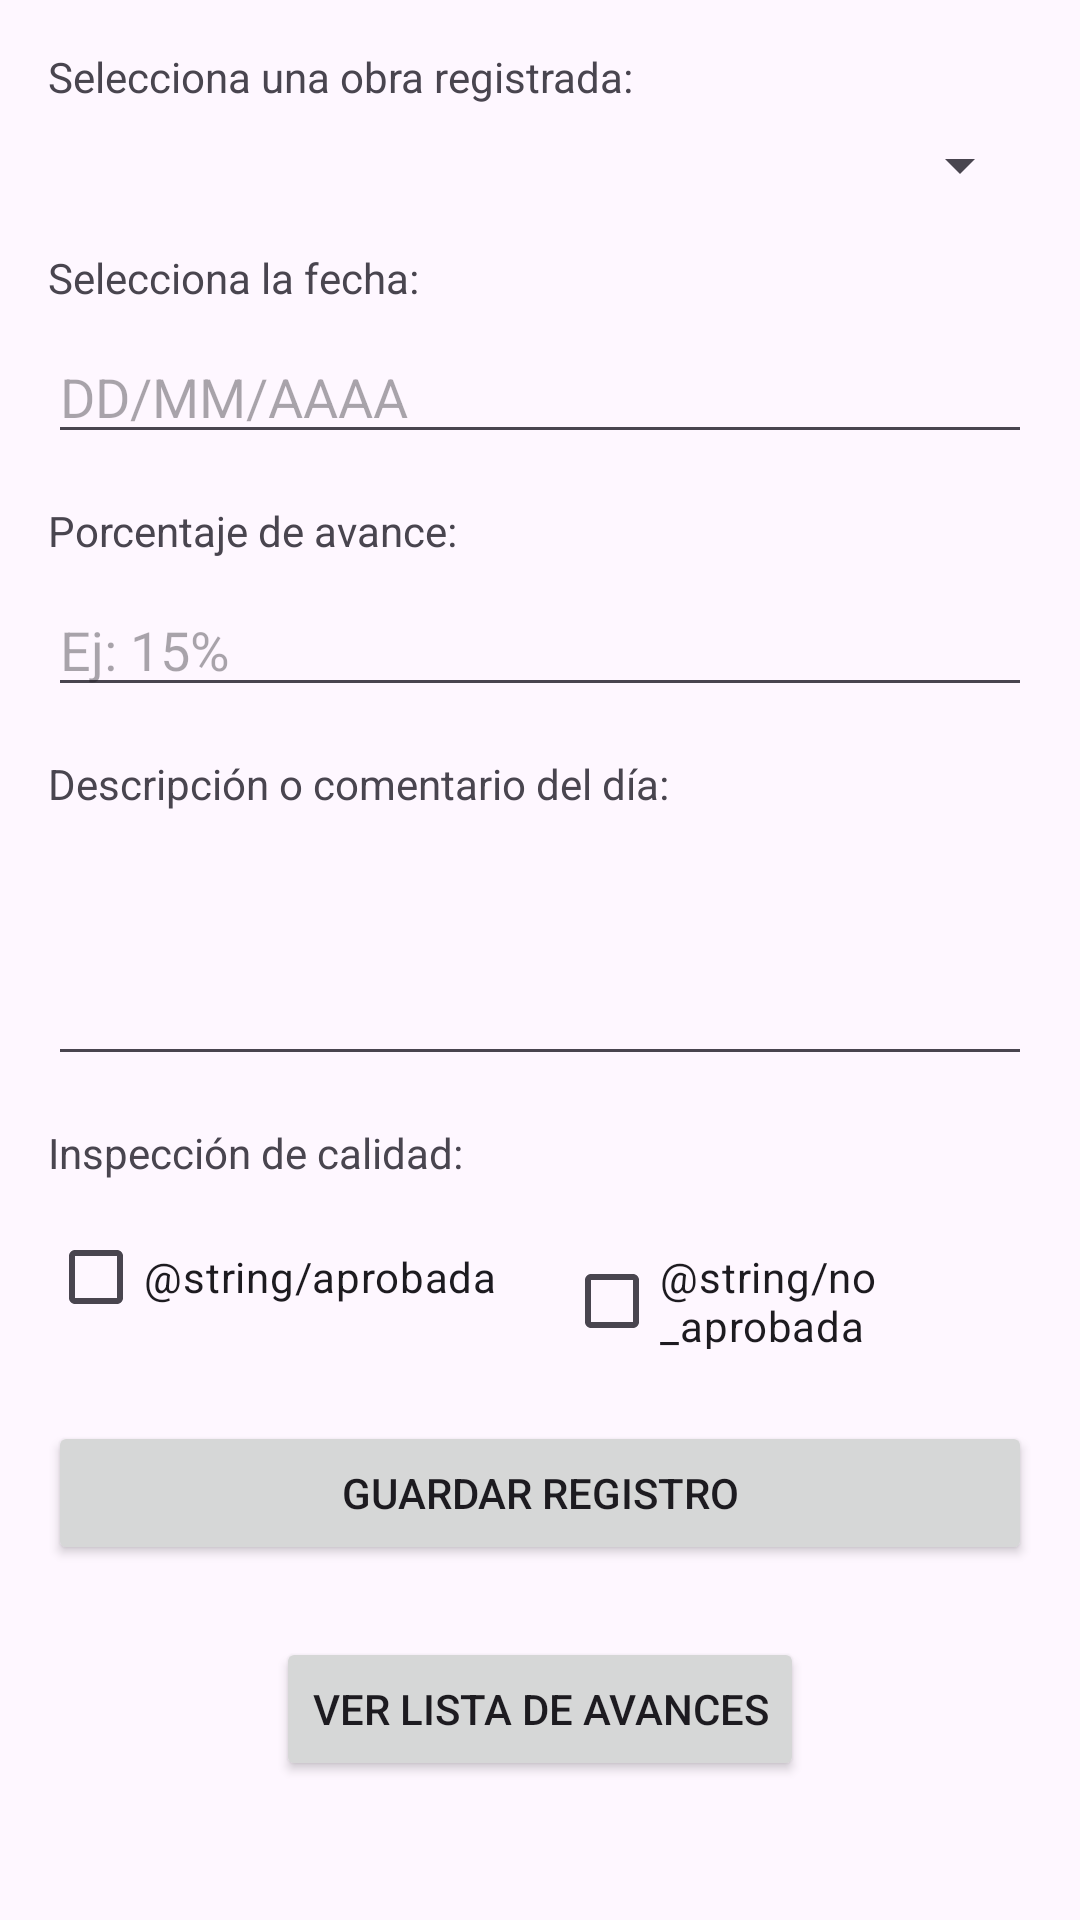

Android layout source for this screen:
<!-- AndroidManifest.xml: application theme Theme.AppConstruccion -->
<!-- res/layout/activity_avance_obra.xml -->
<?xml version="1.0" encoding="utf-8"?>
<ScrollView
    xmlns:android="http://schemas.android.com/apk/res/android"
    android:layout_width="match_parent"
    android:layout_height="match_parent">

    <LinearLayout
        android:layout_width="match_parent"
        android:layout_height="wrap_content"
        android:orientation="vertical">

        <TextView
            android:id="@+id/textViewObraLabel"
            android:layout_width="match_parent"
            android:layout_height="wrap_content"
            android:layout_marginStart="16dp"
            android:layout_marginTop="16dp"
            android:layout_marginEnd="16dp"
            android:text="Selecciona una obra registrada:" />

        <Spinner
            android:id="@+id/spinnerObras"
            android:layout_width="match_parent"
            android:layout_height="wrap_content"
            android:layout_marginStart="16dp"
            android:layout_marginTop="8dp"
            android:layout_marginEnd="16dp" />

        <TextView
            android:id="@+id/textViewFechaLabel"
            android:layout_width="match_parent"
            android:layout_height="wrap_content"
            android:layout_marginStart="16dp"
            android:layout_marginTop="16dp"
            android:layout_marginEnd="16dp"
            android:text="Selecciona la fecha:" />

        <EditText
            android:id="@+id/editTextFecha"
            android:layout_width="match_parent"
            android:layout_height="wrap_content"
            android:layout_marginStart="16dp"
            android:layout_marginTop="8dp"
            android:layout_marginEnd="16dp"
            android:clickable="true"
            android:focusable="false"
            android:hint="DD/MM/AAAA" />

        <TextView
            android:id="@+id/textViewPorcentajeLabel"
            android:layout_width="match_parent"
            android:layout_height="wrap_content"
            android:layout_marginStart="16dp"
            android:layout_marginTop="16dp"
            android:layout_marginEnd="16dp"
            android:text="Porcentaje de avance:" />

        <EditText
            android:id="@+id/editTextPorcentaje"
            android:layout_width="match_parent"
            android:layout_height="wrap_content"
            android:layout_marginStart="16dp"
            android:layout_marginTop="8dp"
            android:layout_marginEnd="16dp"
            android:hint="Ej: 15%"
            android:inputType="text" />

        <TextView
            android:id="@+id/textViewComentarioLabel"
            android:layout_width="match_parent"
            android:layout_height="wrap_content"
            android:layout_marginStart="16dp"
            android:layout_marginTop="16dp"
            android:layout_marginEnd="16dp"
            android:text="Descripción o comentario del día:" />

        <EditText
            android:id="@+id/editTextComentario"
            android:layout_width="match_parent"
            android:layout_height="wrap_content"
            android:layout_marginStart="16dp"
            android:layout_marginTop="8dp"
            android:layout_marginEnd="16dp"
            android:gravity="top|start"
            android:inputType="textMultiLine"
            android:minHeight="80dp" />

        <TextView
            android:id="@+id/textViewInspeccionLabel"
            android:layout_width="match_parent"
            android:layout_height="wrap_content"
            android:layout_marginStart="16dp"
            android:layout_marginTop="16dp"
            android:layout_marginEnd="16dp"
            android:text="Inspección de calidad:" />

        <LinearLayout
            android:id="@+id/linearLayoutInspeccion"
            android:layout_width="match_parent"
            android:layout_height="wrap_content"
            android:layout_marginStart="16dp"
            android:layout_marginTop="8dp"
            android:layout_marginEnd="16dp"
            android:orientation="horizontal">

            <CheckBox
                android:id="@+id/checkBoxAprobada"
                android:layout_width="0dp"
                android:layout_height="wrap_content"
                android:layout_weight="1"
                android:text="@string/aprobada" />

            <CheckBox
                android:id="@+id/checkBoxNoAprobada"
                android:layout_width="0dp"
                android:layout_height="wrap_content"
                android:layout_weight="1"
                android:text="@string/no_aprobada"
                android:layout_marginStart="16dp" />

        </LinearLayout>

        <Button
            android:id="@+id/buttonGuardar"
            android:layout_width="match_parent"
            android:layout_height="wrap_content"
            android:layout_marginStart="16dp"
            android:layout_marginTop="24dp"
            android:layout_marginEnd="16dp"
            android:text="Guardar Registro" />

        <Button
            android:id="@+id/botonVerListaAvances"
            android:layout_width="wrap_content"
            android:layout_height="wrap_content"
            android:text="Ver Lista de Avances"
            android:layout_marginStart="16dp"
            android:layout_marginTop="24dp"
            android:layout_marginEnd="16dp"
            android:layout_gravity="center_horizontal" />

    </LinearLayout>

</ScrollView>
<!-- resources referenced by this layout -->
<resources>
  <style name="Theme.AppConstruccion" parent="Base.Theme.AppConstruccion" />
  <style name="Base.Theme.AppConstruccion" parent="Theme.Material3.DayNight.NoActionBar">
          
          
      </style>
</resources>
